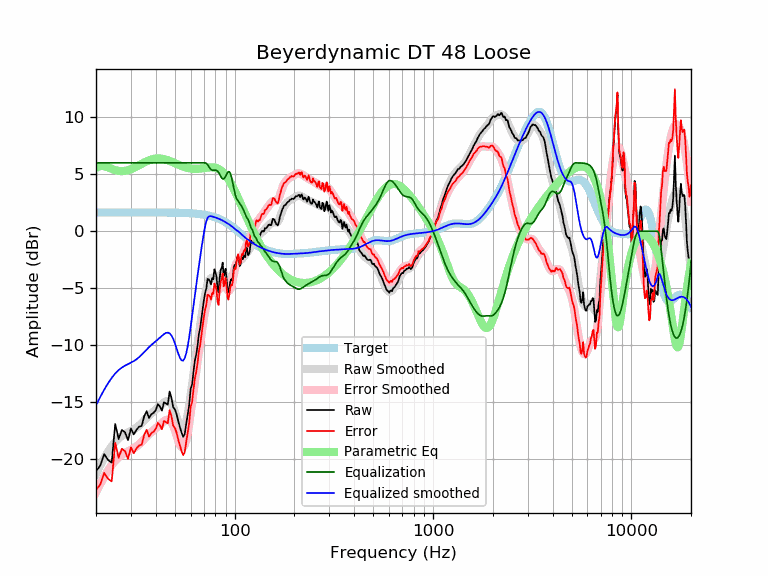

The file beside this chart, header and first rows:
frequency, raw, error, smoothed, error_smoothed, equalization, parametric_eq, equalized_raw, equalized_smoothed, target
20, -21.07, -22.72, -21.28, -22.93, 6.00, 5.56, -15.07, -15.28, 1.65
21, -20.57, -22.22, -20.55, -22.20, 6.00, 5.73, -14.57, -14.55, 1.65
22, -19.57, -21.21, -19.91, -21.55, 6.00, 5.71, -13.57, -13.91, 1.65
23, -20.08, -21.73, -19.34, -20.99, 6.00, 5.60, -14.08, -13.34, 1.65
24, -20.30, -21.95, -18.87, -20.52, 6.00, 5.47, -14.30, -12.87, 1.65
25, -16.91, -18.56, -18.49, -20.13, 6.00, 5.36, -10.91, -12.49, 1.65
26, -18.23, -19.88, -18.19, -19.83, 6.00, 5.30, -12.23, -12.19, 1.65
27, -17.44, -19.09, -17.96, -19.61, 6.00, 5.28, -11.44, -11.96, 1.65
28, -17.65, -19.29, -17.80, -19.44, 6.00, 5.30, -11.65, -11.80, 1.65
29, -18.34, -19.99, -17.66, -19.31, 6.00, 5.36, -12.34, -11.66, 1.65
30, -17.31, -18.96, -17.54, -19.19, 6.00, 5.45, -11.31, -11.54, 1.65
31, -17.83, -19.48, -17.40, -19.05, 6.00, 5.55, -11.83, -11.40, 1.65
32, -17.42, -19.07, -17.24, -18.89, 6.00, 5.67, -11.42, -11.24, 1.65
33, -17.15, -18.80, -17.05, -18.69, 6.00, 5.79, -11.15, -11.05, 1.65
34, -17.08, -18.72, -16.83, -18.48, 6.00, 5.92, -11.08, -10.83, 1.65
35, -16.22, -17.86, -16.60, -18.25, 6.00, 6.03, -10.22, -10.60, 1.65
36, -15.79, -17.43, -16.38, -18.02, 6.00, 6.13, -9.79, -10.38, 1.65
37, -16.39, -18.03, -16.17, -17.82, 6.00, 6.22, -10.39, -10.17, 1.64
38, -16.08, -17.72, -15.98, -17.63, 6.00, 6.29, -10.08, -9.98, 1.64
39, -15.94, -17.59, -15.81, -17.46, 6.00, 6.34, -9.94, -9.81, 1.64
40, -15.71, -17.35, -15.66, -17.30, 6.00, 6.38, -9.71, -9.66, 1.64
41, -15.18, -16.82, -15.50, -17.14, 6.00, 6.39, -9.18, -9.50, 1.64
42, -15.39, -17.03, -15.34, -16.98, 6.00, 6.39, -9.39, -9.34, 1.64
43, -15.75, -17.39, -15.18, -16.82, 6.00, 6.37, -9.75, -9.18, 1.64
44, -15.01, -16.65, -15.03, -16.67, 6.00, 6.33, -9.01, -9.03, 1.64
45, -15.10, -16.74, -14.93, -16.57, 6.00, 6.29, -9.10, -8.93, 1.64
46, -15.22, -16.86, -14.89, -16.53, 6.00, 6.23, -9.22, -8.89, 1.64
47, -14.06, -15.70, -14.96, -16.59, 6.00, 6.17, -8.06, -8.96, 1.63
48, -14.60, -16.24, -15.14, -16.77, 6.00, 6.11, -8.60, -9.14, 1.63
49, -15.45, -17.08, -15.45, -17.08, 6.00, 6.04, -9.45, -9.45, 1.63
50, -15.64, -17.26, -15.85, -17.48, 6.00, 5.97, -9.64, -9.85, 1.63
51, -16.08, -17.70, -16.31, -17.93, 6.00, 5.90, -10.08, -10.31, 1.62
52, -16.70, -18.32, -16.75, -18.37, 6.00, 5.84, -10.70, -10.75, 1.62
53, -17.21, -18.82, -17.12, -18.74, 6.00, 5.78, -11.21, -11.12, 1.62
54, -17.69, -19.30, -17.34, -18.95, 6.00, 5.72, -11.69, -11.34, 1.61
55, -18.04, -19.65, -17.36, -18.96, 6.00, 5.67, -12.04, -11.36, 1.61
56, -17.80, -19.40, -17.15, -18.75, 6.00, 5.62, -11.80, -11.15, 1.60
57, -16.88, -18.48, -16.71, -18.31, 6.00, 5.58, -10.88, -10.71, 1.60
58, -16.09, -17.68, -16.07, -17.66, 6.00, 5.55, -10.09, -10.07, 1.59
59, -15.22, -16.80, -15.29, -16.87, 6.00, 5.52, -9.22, -9.29, 1.58
60, -13.83, -15.40, -14.40, -15.98, 6.00, 5.50, -7.83, -8.40, 1.58
61, -13.44, -15.00, -13.47, -15.04, 6.00, 5.49, -7.44, -7.47, 1.57
62, -12.34, -13.89, -12.53, -14.09, 6.00, 5.48, -6.34, -6.53, 1.56
63, -11.37, -12.91, -11.62, -13.17, 6.00, 5.47, -5.37, -5.62, 1.55
64, -10.81, -12.35, -10.74, -12.27, 6.00, 5.47, -4.81, -4.74, 1.54
65, -10.06, -11.58, -9.88, -11.41, 6.00, 5.48, -4.06, -3.88, 1.53
66, -9.03, -10.54, -9.06, -10.57, 6.00, 5.48, -3.03, -3.06, 1.51
67, -8.48, -9.99, -8.26, -9.76, 6.00, 5.49, -2.48, -2.26, 1.50
68, -7.63, -9.11, -7.50, -8.99, 6.00, 5.51, -1.63, -1.50, 1.49
69, -6.82, -8.29, -6.78, -8.25, 6.00, 5.52, -0.82, -0.78, 1.47
70, -6.04, -7.50, -6.13, -7.58, 6.00, 5.54, -0.04, -0.13, 1.45
71, -5.39, -6.83, -5.55, -6.99, 6.00, 5.55, 0.61, 0.45, 1.44
72, -5.01, -6.43, -5.07, -6.48, 5.95, 5.57, 0.94, 0.88, 1.42
73, -4.18, -5.57, -4.68, -6.08, 5.84, 5.58, 1.67, 1.16, 1.40
74, -4.23, -5.60, -4.40, -5.77, 5.68, 5.59, 1.46, 1.29, 1.37
75, -4.39, -5.74, -4.21, -5.56, 5.53, 5.60, 1.14, 1.32, 1.35
76, -4.66, -5.99, -4.10, -5.43, 5.42, 5.61, 0.76, 1.32, 1.32
77, -4.13, -5.43, -4.07, -5.36, 5.36, 5.61, 1.23, 1.30, 1.30
78, -4.22, -5.49, -4.08, -5.35, 5.35, 5.60, 1.13, 1.27, 1.27
79, -3.35, -4.58, -4.12, -5.36, 5.36, 5.59, 2.01, 1.24, 1.24
... 553 more rows
